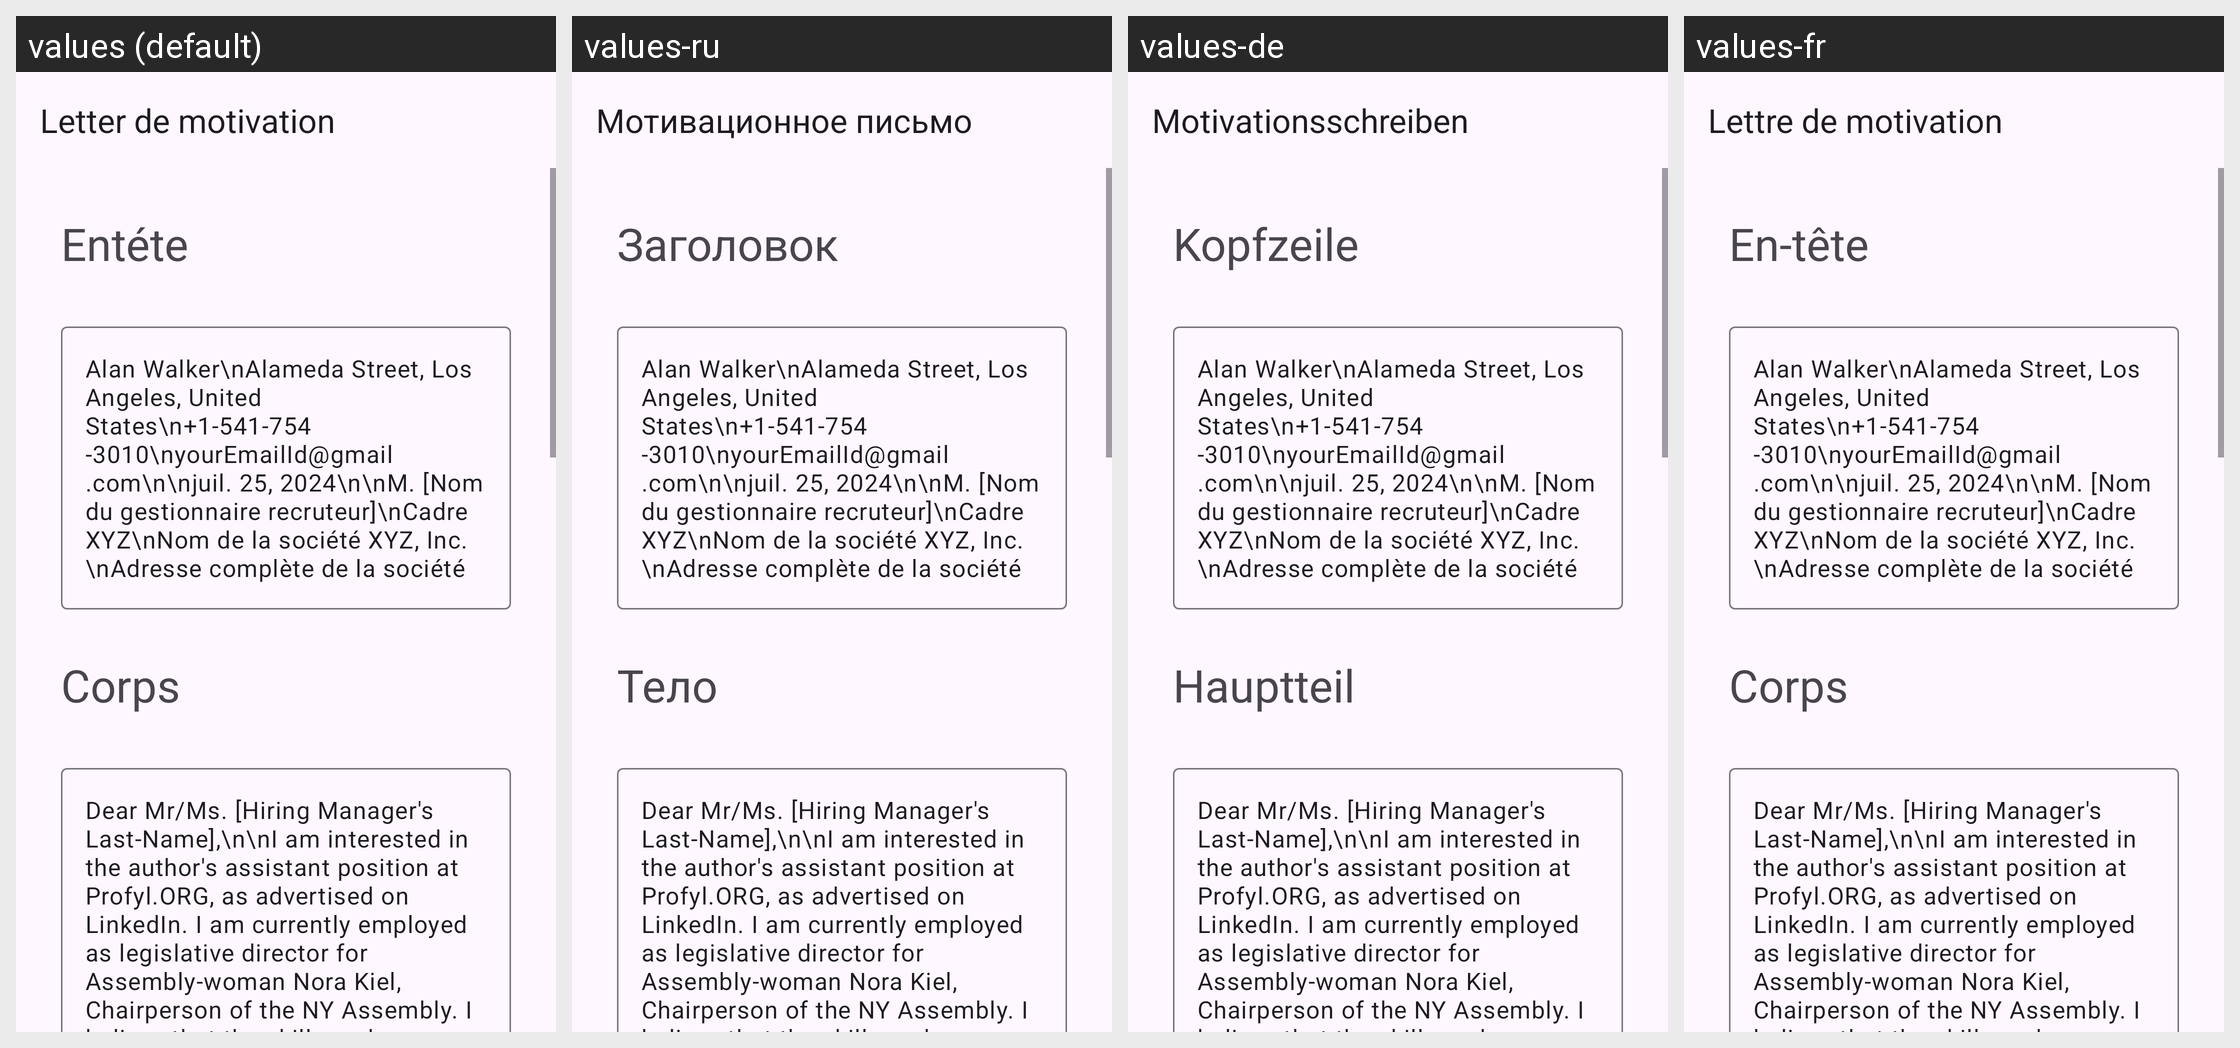

The Android screen above is rendered under several locales of the same app. Produce the string resources it draws, with the default and per-locale values.
Android screen res/layout/activity_author_assistant.xml rendered under 4 locales, left to right: values (default), values-ru, values-de, values-fr. Device: Nexus 5 (rendered at 1080×1920; each locale shown at half size, 540×960, under a caption strip naming it); theme Theme.App_creat_profesionell_cv.
Other locales in the repository, not shown: values-en, values-it.
Strings drawn on this screen, with the default value and each locale's value (text and hints the layout hard-codes, and strings that could not be matched under every locale, appear in the picture but are not listed):

letter_de_motivation
  values: Letter de motivation
  values-ru: Мотивационное письмо
  values-de: Motivationsschreiben
  values-fr: Lettre de motivation

ent_te
  values: Entéte
  values-ru: Заголовок
  values-de: Kopfzeile
  values-fr: En-tête

corps
  values: Corps
  values-ru: Тело
  values-de: Hauptteil
  values-fr: Corps
